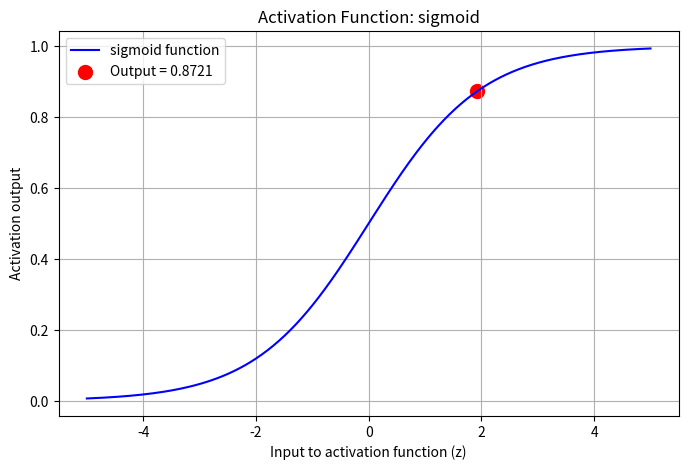
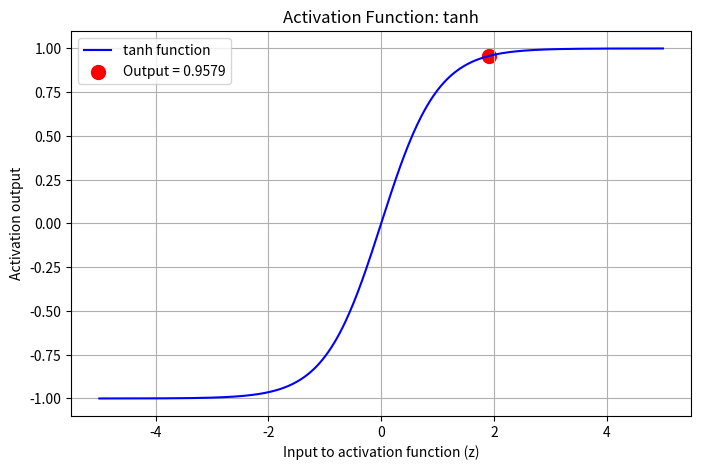
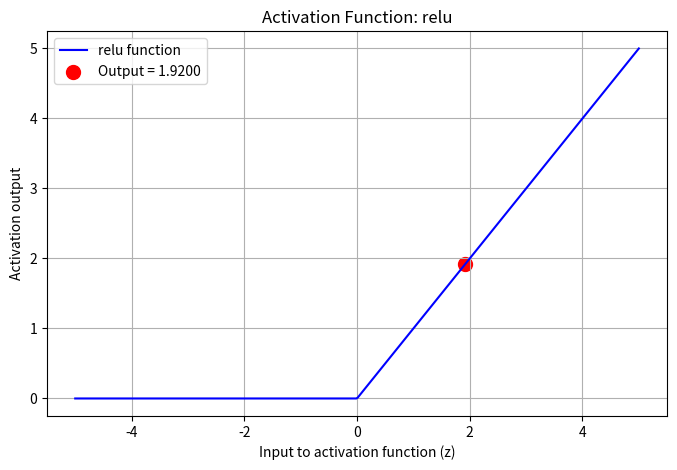

Here is the Python script that generated these plots, in order:
#!/usr/bin/env python
# coding: utf-8

# In[10]:


import numpy as np
import matplotlib.pyplot as plt

# Activation functions
def sigmoid(z):
    return 1 / (1 + np.exp(-z))

def tanh(z):
    return np.tanh(z)

def relu(z):
    return np.maximum(0, z)

class Neuron:
    def __init__(self, weights, bias, activation="sigmoid"):
        self.weights = np.array(weights)
        self.bias = bias
        self.activation = activation

    def forward(self, inputs):
        z = np.dot(inputs, self.weights) + self.bias
        if self.activation == 'sigmoid':
            return sigmoid(z)
        elif self.activation == 'tanh':
            return tanh(z)
        elif self.activation == 'relu':
            return relu(z)
        else:
            raise ValueError("Unknown activation function")

inputs = np.array([0.5, -1.2, 3.0])
weights = [0.4, -0.6, 0.3]
bias = 0.1

x = np.linspace(-5, 5, 400)

for act in ['sigmoid', 'tanh', 'relu']:
    neuron = Neuron(weights, bias, act)
    z_value = np.dot(inputs, weights) + bias 
    output = neuron.forward(inputs)

    if act == 'sigmoid':
        y = sigmoid(x)
    elif act == 'tanh':
        y = tanh(x)
    else:
        y = relu(x)

    plt.figure(figsize=(8, 5))
    plt.plot(x, y, label=f'{act} function', color='blue')
    plt.scatter(z_value, output, s=100, color='red', label=f'Output = {output:.4f}')
    plt.title(f"Activation Function: {act}")
    plt.xlabel("Input to activation function (z)")
    plt.ylabel("Activation output")
    plt.legend()
    plt.grid(True)
    plt.show()

    print(f'Activation = {act:7s} --> Output = {output:.4f}')


# In[ ]:




